Photos from the image-classification dataset "data3" in the GitHub repository TylerLababidi/ASaAI. Its 4 classes are: mild demented, moderate demented, non demented, very mild demented.

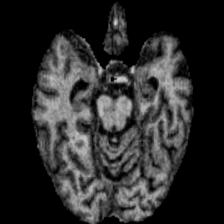
Label: very mild demented

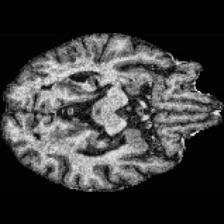
Label: mild demented

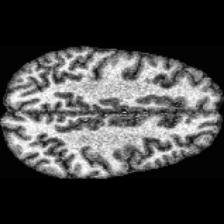
Label: non demented

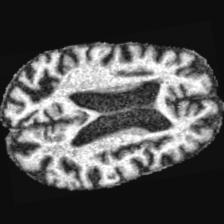
Label: moderate demented

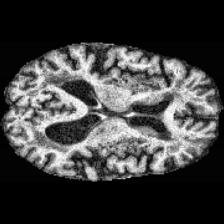
Label: mild demented

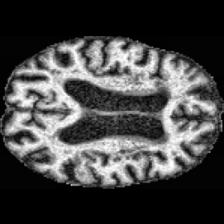
Label: very mild demented
